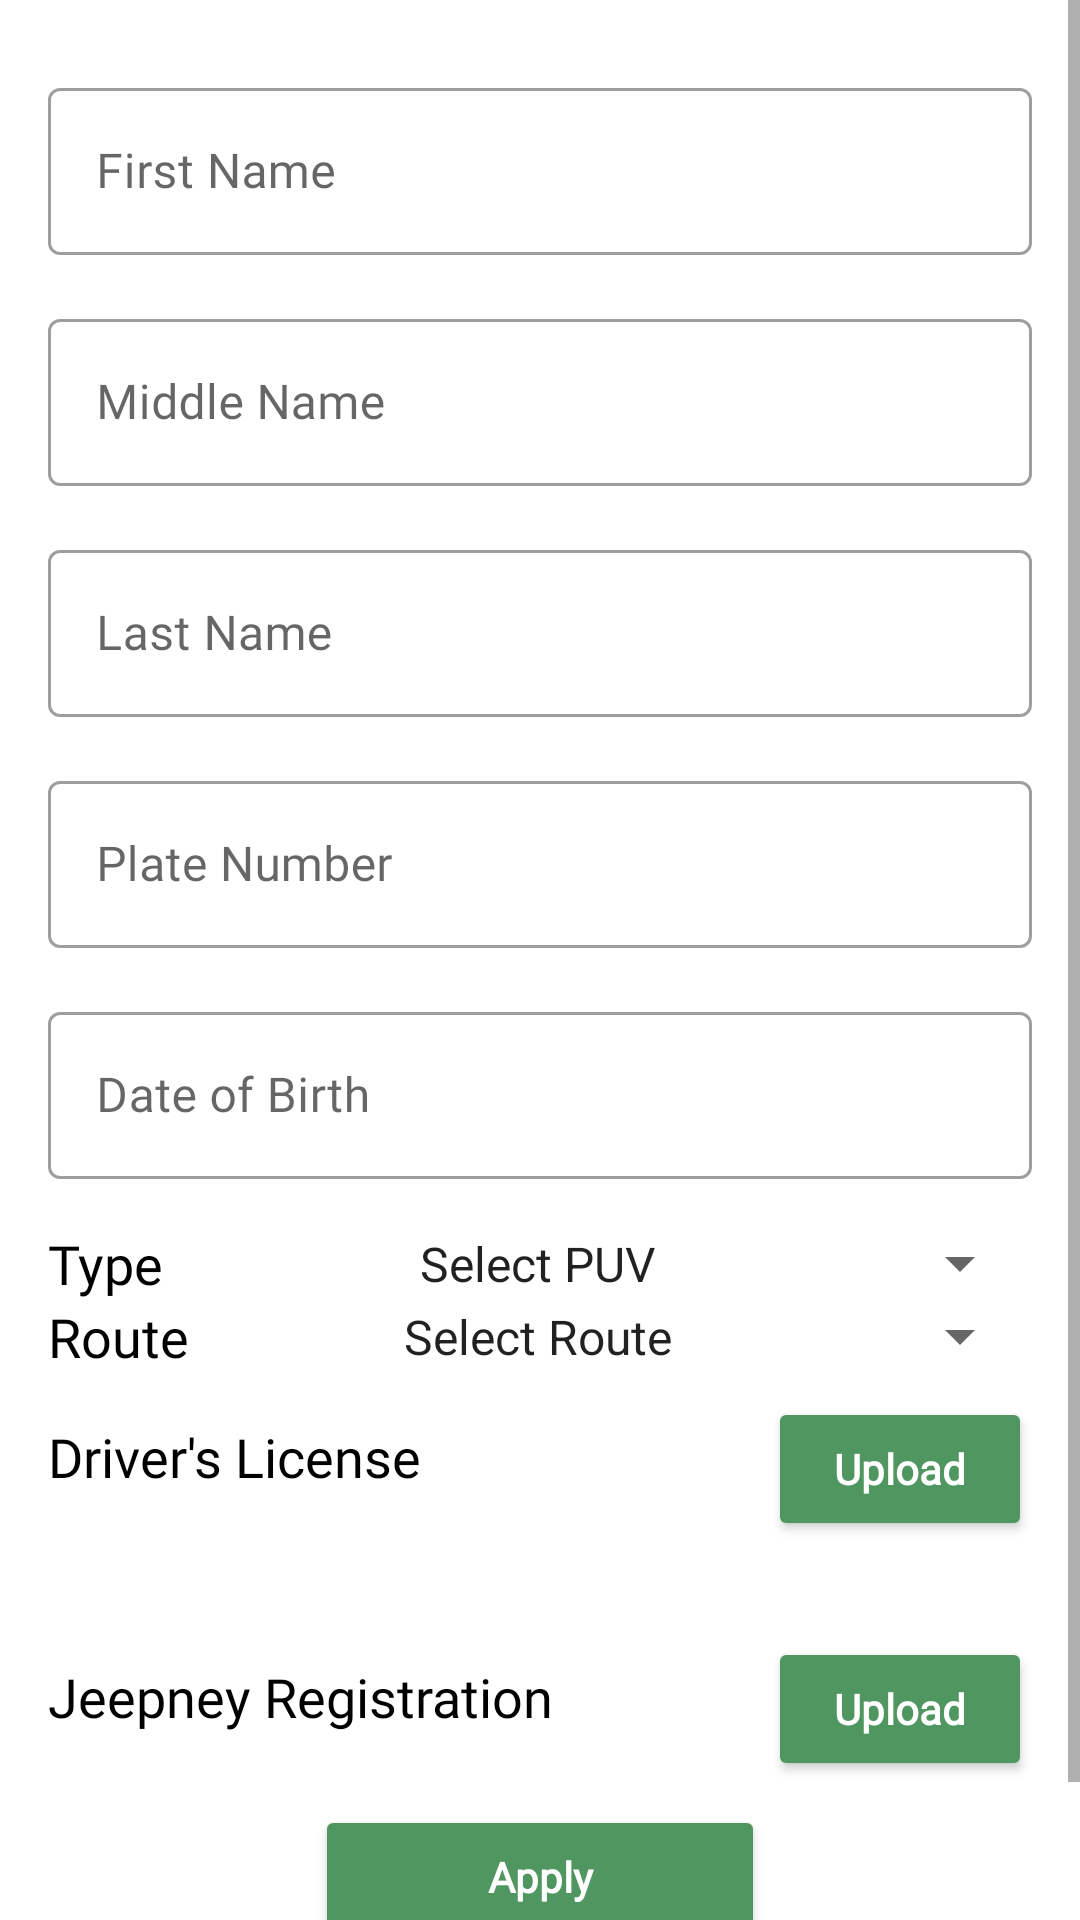

Here is an Android app screen rendered from its layout file. Give the layout XML and the strings, colors and styles it references.
<!-- AndroidManifest.xml: application theme Theme.FastFare -->
<!-- res/layout/activity_driver_application.xml -->
<?xml version="1.0" encoding="utf-8"?>
<androidx.constraintlayout.widget.ConstraintLayout xmlns:android="http://schemas.android.com/apk/res/android"
    xmlns:app="http://schemas.android.com/apk/res-auto"
    xmlns:tools="http://schemas.android.com/tools"
    android:layout_width="match_parent"
    android:layout_height="match_parent"
    tools:context=".forms.DriverApplication">

    <ScrollView
        android:layout_width="match_parent"
        android:layout_height="match_parent">

        <RelativeLayout
            android:layout_width="match_parent"
            android:layout_height="wrap_content"
            android:padding="16dp">

            <com.google.android.material.textfield.TextInputLayout
                android:id="@+id/driverApp_TILFirst"
                style="@style/Widget.MaterialComponents.TextInputLayout.OutlinedBox"
                android:layout_width="match_parent"
                android:layout_height="match_parent"
                android:layout_alignParentStart="true"
                android:layout_alignParentTop="true"
                android:layout_alignParentEnd="true"
                android:layout_marginTop="8dp"
                android:layout_marginBottom="8dp"
                android:hint="First Name">

                <com.google.android.material.textfield.TextInputEditText
                    android:layout_width="match_parent"
                    android:layout_height="wrap_content"
                    android:fontFamily="@font/main_font"
                    android:textColor="@color/white" />
            </com.google.android.material.textfield.TextInputLayout>

            <com.google.android.material.textfield.TextInputLayout
                android:id="@+id/driverApp_TILMiddle"
                style="@style/Widget.MaterialComponents.TextInputLayout.OutlinedBox"
                android:layout_width="match_parent"
                android:layout_height="match_parent"
                android:layout_below="@id/driverApp_TILFirst"
                android:layout_alignParentStart="true"
                android:layout_alignParentEnd="true"
                android:layout_marginTop="8dp"
                android:layout_marginBottom="8dp"
                android:hint="Middle Name">

                <com.google.android.material.textfield.TextInputEditText
                    android:layout_width="match_parent"
                    android:layout_height="wrap_content"
                    android:fontFamily="@font/main_font"
                    android:textColor="@color/white" />
            </com.google.android.material.textfield.TextInputLayout>

            <com.google.android.material.textfield.TextInputLayout
                android:id="@+id/driverApp_TILLast"
                style="@style/Widget.MaterialComponents.TextInputLayout.OutlinedBox"
                android:layout_width="match_parent"
                android:layout_height="match_parent"
                android:layout_below="@id/driverApp_TILMiddle"
                android:layout_alignParentStart="true"
                android:layout_alignParentEnd="true"
                android:layout_marginTop="8dp"
                android:layout_marginBottom="8dp"
                android:hint="Last Name">

                <com.google.android.material.textfield.TextInputEditText
                    android:layout_width="match_parent"
                    android:layout_height="wrap_content"
                    android:fontFamily="@font/main_font"
                    android:textColor="@color/white" />
            </com.google.android.material.textfield.TextInputLayout>

            <com.google.android.material.textfield.TextInputLayout
                android:id="@+id/driverApp_TILPlateNo"
                style="@style/Widget.MaterialComponents.TextInputLayout.OutlinedBox"
                android:layout_width="match_parent"
                android:layout_height="match_parent"
                android:layout_below="@id/driverApp_TILLast"
                android:layout_alignParentStart="true"
                android:layout_alignParentEnd="true"
                android:layout_marginTop="8dp"
                android:layout_marginBottom="8dp"
                android:hint="Plate Number">

                <com.google.android.material.textfield.TextInputEditText
                    android:layout_width="match_parent"
                    android:layout_height="wrap_content"
                    android:fontFamily="@font/main_font"
                    android:textColor="@color/white" />
            </com.google.android.material.textfield.TextInputLayout>

            <com.google.android.material.textfield.TextInputLayout
                android:id="@+id/driverApp_TILDoB"
                style="@style/Widget.MaterialComponents.TextInputLayout.OutlinedBox"
                android:layout_width="match_parent"
                android:layout_height="match_parent"
                android:layout_below="@id/driverApp_TILPlateNo"
                android:layout_alignParentStart="true"
                android:layout_alignParentEnd="true"
                android:layout_marginTop="8dp"
                android:layout_marginBottom="8dp"
                android:hint="Date of Birth">

                <com.google.android.material.textfield.TextInputEditText
                    android:layout_width="match_parent"
                    android:layout_height="wrap_content"
                    android:fontFamily="@font/main_font"
                    android:textColor="@color/white" />
            </com.google.android.material.textfield.TextInputLayout>

            <TextView
                android:id="@+id/textView16"
                android:layout_width="wrap_content"
                android:layout_height="wrap_content"
                android:layout_below="@id/driverApp_TILDoB"
                android:layout_alignEnd="@id/textView17"
                android:layout_alignParentStart="true"
                android:layout_marginTop="8dp"
                android:fontFamily="@font/main_font"
                android:text="Type"
                android:textColor="@color/black"
                android:textSize="18sp" />

            <Spinner
                android:id="@+id/spinner"
                android:layout_width="wrap_content"
                android:layout_height="wrap_content"
                android:layout_below="@id/driverApp_TILDoB"
                android:layout_alignBottom="@id/textView16"
                android:layout_alignParentEnd="true"
                android:layout_marginTop="8dp"
                android:layout_toEndOf="@id/textView16"
                android:entries="@array/type"
                android:textAlignment="center" />

            <TextView
                android:id="@+id/textView17"
                android:layout_width="wrap_content"
                android:layout_height="wrap_content"
                android:layout_below="@id/textView16"
                android:layout_alignParentStart="true"
                android:fontFamily="@font/main_font"
                android:text="Route"
                android:textColor="@color/black"
                android:textSize="18sp" />

            <Spinner
                android:id="@+id/spinner2"
                android:layout_width="wrap_content"
                android:layout_height="wrap_content"
                android:layout_below="@id/spinner"
                android:layout_alignBottom="@id/textView17"
                android:layout_alignParentEnd="true"
                android:layout_toEndOf="@id/textView17"
                android:entries="@array/routes"
                android:textAlignment="center" />

            <TextView
                android:id="@+id/textView18"
                android:layout_width="wrap_content"
                android:layout_height="wrap_content"
                android:layout_below="@id/textView17"
                android:layout_alignBottom="@id/driverApp_btnLicense"
                android:layout_alignParentStart="true"
                android:layout_toStartOf="@id/driverApp_btnLicense"
                android:fontFamily="@font/main_font"
                android:gravity="center_vertical"
                android:text="Driver's License"
                android:textColor="@color/black"
                android:textSize="18sp" />

            <androidx.appcompat.widget.AppCompatButton
                android:id="@+id/driverApp_btnLicense"
                android:layout_width="wrap_content"
                android:layout_height="wrap_content"
                android:layout_below="@id/spinner2"
                android:layout_alignParentEnd="true"
                android:layout_marginTop="8dp"
                android:layout_marginBottom="24dp"
                android:backgroundTint="@color/app_green"
                android:contentDescription="imageView8"
                android:fontFamily="@font/questrial_regular"
                android:onClick="uploadPhoto"
                android:text="Upload"
                android:textAllCaps="false"
                android:textColor="@color/white"
                android:textStyle="bold" />

            <ImageView
                android:id="@+id/imageView8"
                android:layout_width="match_parent"
                android:layout_height="wrap_content"
                android:layout_below="@id/driverApp_btnLicense" />

            <TextView
                android:id="@+id/textView19"
                android:layout_width="wrap_content"
                android:layout_height="wrap_content"
                android:layout_below="@id/imageView8"
                android:layout_alignBottom="@id/driverApp_btnRegForm"
                android:layout_alignParentStart="true"
                android:layout_toStartOf="@id/driverApp_btnRegForm"
                android:fontFamily="@font/main_font"
                android:gravity="center_vertical"
                android:text="Jeepney Registration"
                android:textColor="@color/black"
                android:textSize="18sp" />

            <androidx.appcompat.widget.AppCompatButton
                android:id="@+id/driverApp_btnRegForm"
                android:layout_width="wrap_content"
                android:layout_height="wrap_content"
                android:layout_below="@id/imageView8"
                android:layout_alignParentEnd="true"
                android:layout_marginTop="8dp"
                android:layout_marginBottom="24dp"
                android:backgroundTint="@color/app_green"
                android:contentDescription="imageView9"
                android:fontFamily="@font/questrial_regular"
                android:onClick="uploadPhoto"
                android:text="Upload"
                android:textAllCaps="false"
                android:textColor="@color/white"
                android:textStyle="bold" />

            <ImageView
                android:id="@+id/imageView9"
                android:layout_width="match_parent"
                android:layout_height="wrap_content"
                android:layout_below="@id/textView19" />

            <androidx.appcompat.widget.AppCompatButton
                android:id="@+id/appCompatButton2"
                android:layout_width="150dp"
                android:layout_height="wrap_content"
                android:layout_below="@id/imageView9"
                android:layout_centerHorizontal="true"
                android:layout_marginTop="8dp"
                android:layout_marginBottom="24dp"
                android:backgroundTint="@color/app_green"
                android:fontFamily="@font/questrial_regular"
                android:onClick="submitApplication"
                android:text="Apply"
                android:textAllCaps="false"
                android:textColor="@color/white"
                android:textStyle="bold" />

        </RelativeLayout>
    </ScrollView>
</androidx.constraintlayout.widget.ConstraintLayout>
<!-- resources referenced by this layout -->
<resources>
  <string-array name="routes">
          <item>Select Route</item>
          <item>Tricycle - Dagupan City</item>
          <item>Taxi - Dagupan City</item>
          <item>Bus - Dagupan City</item>
          <item>-Jeepneys-</item>
          <item>Bonuan Boquig - Dagupan City</item>
          <item>Bonuan Binloc - Dagupan City</item>
          <item>Bonuan Tondaligan - Dagupan City</item>
          <item>Tambac - Bolosan - Salisay - Dagupan City</item>
          <item>Calasiao - Dagupan City</item>
          <item>Downtown - Dagupan City</item>
          <item>Lucao - Dagupan City</item>
          <item>Mangaldan - Dagupan City</item>
          <item>Sta. Barbara - Dagupan City</item>
      </string-array>
  <string-array name="type">
          <item>Select PUV</item>
          <item>Tricycle</item>
          <item>Traditional Jeep</item>
          <item>Mini-bus (Modern Jeep)</item>
          <item>Taxi</item>
          <item>Bus</item>
      </string-array>
  <color name="app_green">#FF509660</color>
  <color name="black">#FF000000</color>
  <color name="white">#FFFFFFFF</color>
  <style name="Theme.FastFare" parent="Theme.MaterialComponents.DayNight.DarkActionBar">
          
          <item name="colorPrimary">@color/app_green_dark</item>
          <item name="colorPrimaryVariant">@color/app_green</item>
          <item name="colorOnPrimary">@color/white</item>
          
          <item name="colorSecondary">@color/teal_200</item>
          <item name="colorSecondaryVariant">@color/teal_700</item>
          <item name="colorOnSecondary">@color/black</item>
          
          <item name="android:statusBarColor" tools:targetApi="l">?attr/colorPrimaryVariant</item>
          
      </style>
  <color name="app_green_dark">#FF084327</color>
  <color name="teal_200">#FF03DAC5</color>
  <color name="teal_700">#FF018786</color>
</resources>
